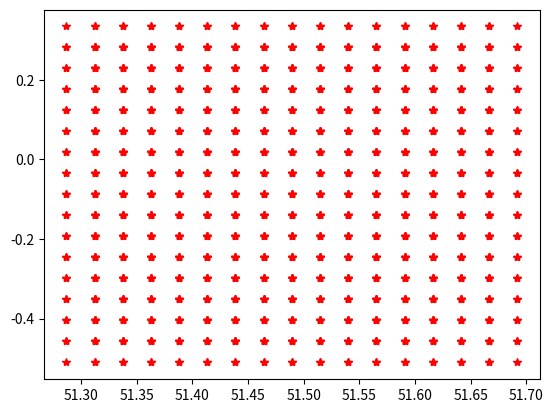

Generate this figure with matplotlib:
p = [51.2867601,51.6918741,-0.5103751,0.3340155]
# p = [x1,x2,y1,y2]
# x1,y1
# x1,y2
# x2,y1
# x2,y2
ans = []

def checkArea(pt):
    #print(pt)
    #[[51.2867601, 0.3340155], [51.2867601, -0.08817979999999997], [51.4893171, -0.08817979999999997], [51.4893171, 0.3340155]]
    v1 = pt[0]
    v2 = pt[1]
    v3 = pt[2]
    v4 = pt[3]

    wid = abs(v1[0]-v3[0])
    hei = abs(v1[1] - v3[1])

    area = wid * hei

    if(area <= 0.005):
        return pt
    else:
        return split4(pt)


def split4(pt):
    """
    v1 = [pt[0],pt[2]]
    v2 = [pt[0],pt[3]]
    v3 = [pt[1],pt[2]]
    v4 = [pt[1],pt[3]]
    """
    v1 = pt[0]
    v2 = pt[1]
    v3 = pt[2]
    v4 = pt[3]

    lst = genCoord(v1,v2,v3,v4)

    for i in lst:
        ans.append(checkArea(i))



def genCoord(v1,v2,v3,v4):
    
    m1 = [(v1[0] + v2[0])/2, (v1[1] + v2[1])/2]
    m2 = [(v2[0] + v3[0])/2, (v2[1] + v3[1])/2]
    m3 = [(v3[0] + v4[0])/2, (v3[1] + v4[1])/2]
    m4 = [(v4[0] + v1[0])/2, (v4[1] + v1[1])/2]
    centre = [(v1[0] + v3[0])/2, (v1[1] + v3[1])/2]

    #print(v1,v2,v3,v4)
    #print(m1,m2,m3,m4)
    #print(centre)
    #print()

    ss1 = [v1,m1,centre,m4]
    ss2 = [m1,v2,m2,centre]
    ss3 = [centre,m2,v3,m3]
    ss4 = [m4,centre,m3,v4]

    tt = [ss1,ss2,ss3,ss4]
    #print(tt)
    return tt



def pairs4(ptp):
    pt = [0,0,0,0]
    if(ptp[0]>ptp[1]):
        pt[0] = ptp[1]
        pt[1] = ptp[0]
    else:
        pt[0] = ptp[0]
        pt[1] = ptp[1]

    if(ptp[2]<ptp[3]):
        pt[2] = ptp[3]
        pt[3] = ptp[2]
    else:
        pt[2] = ptp[2]
        pt[3] = ptp[3]
    
    v1 = [pt[0],pt[2]]
    v2 = [pt[0],pt[3]]
    
    v4 = [pt[1],pt[2]] # not a mistake
    v3 = [pt[1],pt[3]]
    
    return [v1,v2,v3,v4]

coordpairlst = pairs4(p)
small_squares = checkArea(coordpairlst)
print(ans)

print("-------")

#ans_wo_none = [i for i in ans if i is not None]
#print(ans_wo_none)


import matplotlib.pyplot as plt

for i in ans:
    if i is not None:
        for j in i:
            plt.plot(j[0],j[1],'r*')
            #print(j[0],j[1])

plt.show()



"""
coordpairlst = pairs4(p)
print(coordpairlst)

print("---------------")

test = genCoord([51.2867601, 0.3340155], [51.2867601, -0.5103751], [51.6918741, -0.5103751], [51.6918741, 0.3340155])
#for i in test:
#    print(i)
#print(test)

#small_squares = checkArea(coordpairlst)
#print(ans)
"""